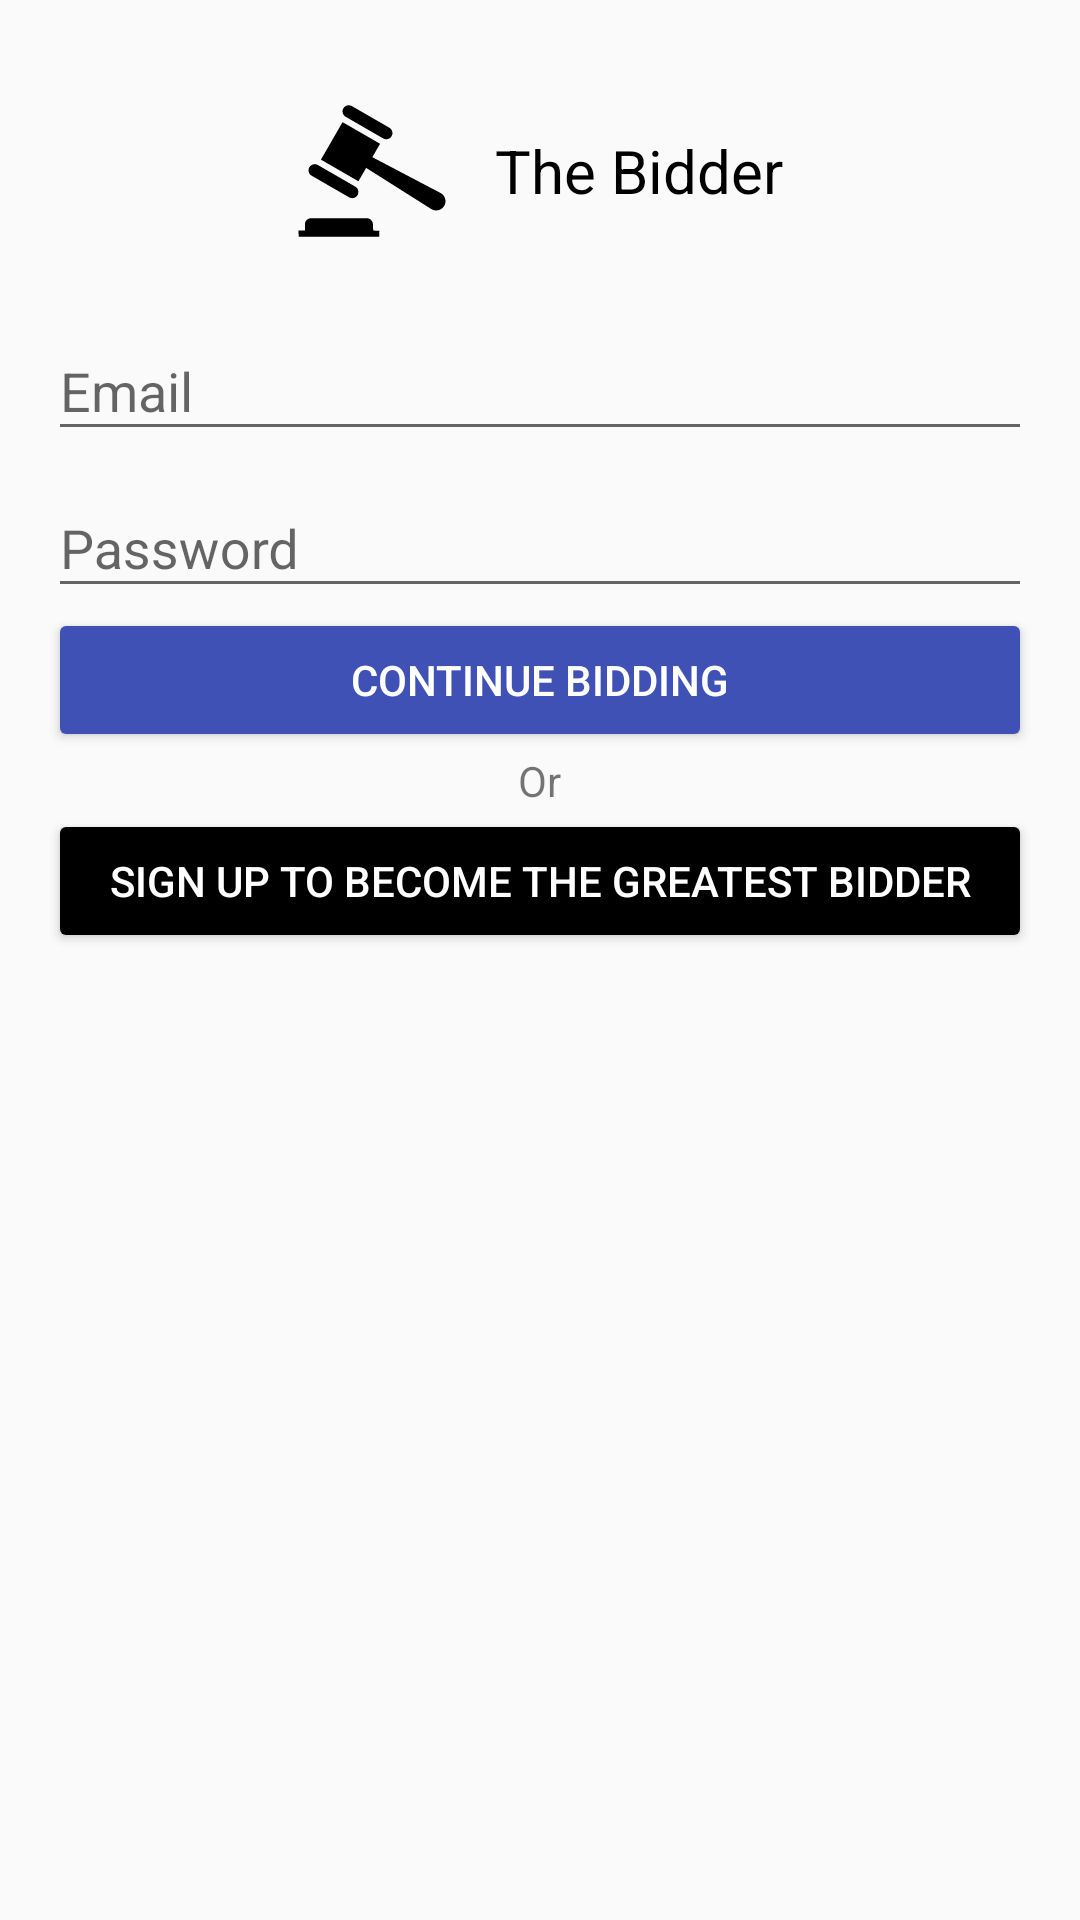

Android layout source for this screen:
<!-- AndroidManifest.xml: application theme AppTheme -->
<!-- res/layout/content_login.xml -->
<?xml version="1.0" encoding="utf-8"?>
<RelativeLayout xmlns:android="http://schemas.android.com/apk/res/android"
    xmlns:app="http://schemas.android.com/apk/res-auto"
    xmlns:tools="http://schemas.android.com/tools"
    android:layout_width="match_parent"
    android:layout_height="match_parent"
    app:layout_behavior="@string/appbar_scrolling_view_behavior"
    tools:context="victor.pettengill.auctionsystem.LoginActivity"
    tools:showIn="@layout/activity_login">

    <ScrollView
        android:layout_width="match_parent"
        android:layout_height="wrap_content">

        <LinearLayout
            android:layout_width="match_parent"
            android:layout_height="wrap_content"
            android:orientation="vertical"
            android:gravity="center_horizontal"
            android:padding="@dimen/defaultMargin">

                <LinearLayout
                    android:layout_width="wrap_content"
                    android:layout_height="wrap_content"
                    android:orientation="horizontal"
                    android:layout_marginTop="@dimen/defaultMargin"
                    android:gravity="center">

                    <ImageView
                        android:layout_width="wrap_content"
                        android:layout_height="wrap_content"
                        android:src="@drawable/login_logo"/>

                    <TextView
                        android:layout_width="wrap_content"
                        android:layout_height="wrap_content"
                        android:textSize="@dimen/sloganTextSize"
                        android:layout_marginLeft="@dimen/defaultMargin"
                        android:textColor="@color/colorPrimary"
                        android:text="@string/app_name"/>

                </LinearLayout>

            <android.support.design.widget.TextInputLayout
                android:layout_width="match_parent"
                android:layout_height="wrap_content"
                android:layout_marginTop="@dimen/defaultMargin">

                <android.support.design.widget.TextInputEditText
                    android:layout_width="match_parent"
                    android:layout_height="wrap_content"
                    android:id="@+id/email"
                    android:hint="@string/hintemail"/>

            </android.support.design.widget.TextInputLayout>

            <android.support.design.widget.TextInputLayout
                android:layout_width="match_parent"
                android:layout_height="wrap_content">

                <android.support.design.widget.TextInputEditText
                    android:layout_width="match_parent"
                    android:layout_height="wrap_content"
                    android:id="@+id/password"
                    android:hint="@string/password"/>

            </android.support.design.widget.TextInputLayout>

            <Button
                android:layout_width="match_parent"
                android:layout_height="wrap_content"
                style="@style/Widget.AppCompat.Button.Colored"
                android:theme="@style/ButtonLogin"
                android:id="@+id/login"
                android:text="@string/login"/>

            <TextView
                android:layout_width="wrap_content"
                android:layout_height="wrap_content"
                android:text="@string/or"/>

            <Button
                android:layout_width="match_parent"
                android:layout_height="wrap_content"
                style="@style/Widget.AppCompat.Button.Colored"
                android:theme="@style/ButtonSignUp"
                android:id="@+id/signup"
                android:text="@string/signup"/>

        </LinearLayout>

    </ScrollView>

</RelativeLayout>
<!-- res/layout/activity_login.xml (included above) -->
<?xml version="1.0" encoding="utf-8"?>
<android.support.design.widget.CoordinatorLayout xmlns:android="http://schemas.android.com/apk/res/android"
    xmlns:app="http://schemas.android.com/apk/res-auto"
    xmlns:tools="http://schemas.android.com/tools"
    android:layout_width="match_parent"
    android:layout_height="match_parent"
    tools:context="victor.pettengill.auctionsystem.LoginActivity">

    <android.support.design.widget.AppBarLayout
        android:layout_width="match_parent"
        android:layout_height="wrap_content"
        android:theme="@style/AppTheme.AppBarOverlay">

        <android.support.v7.widget.Toolbar
            android:id="@+id/toolbar"
            android:layout_width="match_parent"
            android:layout_height="?attr/actionBarSize"
            android:background="?attr/colorPrimary"
            app:popupTheme="@style/AppTheme.PopupOverlay" />

    </android.support.design.widget.AppBarLayout>

    <include layout="@layout/content_login" />

</android.support.design.widget.CoordinatorLayout>
<!-- resources referenced by this layout -->
<resources>
  <color name="colorPrimary">#000000</color>
  <dimen name="defaultMargin">16dp</dimen>
  <dimen name="sloganTextSize">20sp</dimen>
  <!-- drawable login_logo (drawable) -->
  <vector android:height="50dp" android:viewportHeight="1000.0"
      android:viewportWidth="1000.0" android:width="50dp" xmlns:android="http://schemas.android.com/apk/res/android">
      <path android:fillColor="#FF000000" android:pathData="M324.4,138.5l250,144.3c19.8,11.4 45,4.6 56.3,-15.1c11.4,-19.7 4.7,-45 -15.1,-56.3l-250,-144.3c-19.8,-11.4 -45,-4.6 -56.3,15.1S304.7,127 324.4,138.5L324.4,138.5zM553.8,318.5l-250,-144.3l-144.3,250l250,144.3L553.8,318.5zM97.6,531.3l250,144.3c19.7,11.4 45,4.6 56.3,-15.1c11.3,-19.7 4.6,-45 -15.1,-56.3L138.8,460c-19.8,-11.4 -45,-4.6 -56.3,15.1C71,494.7 77.8,520 97.6,531.3L97.6,531.3zM959.1,647.7L502.3,407.8L461,479.3l436.2,275.6c29.6,17.1 67.4,7 84.5,-22.6C998.8,702.6 988.6,664.8 959.1,647.7L959.1,647.7zM506.3,856c0,-22.8 -18.5,-41.2 -41.2,-41.2H93.8c-22.8,0 -41.2,18.4 -41.2,41.2c0,22.8 0,41.2 0,41.2L10,896.3l1.4,42.1h536.1l1.9,-39.5l-40.6,-1.7C508.9,897.2 506.3,878.7 506.3,856L506.3,856z"/>
  </vector>
  <string name="app_name">The Bidder</string>
  <string name="hintemail">Email</string>
  <string name="login">Continue bidding</string>
  <string name="or">Or</string>
  <string name="password">Password</string>
  <string name="signup">Sign Up to become the greatest bidder</string>
  <style name="AppTheme.AppBarOverlay" parent="ThemeOverlay.AppCompat.Dark.ActionBar" />
  <style name="AppTheme.PopupOverlay" parent="ThemeOverlay.AppCompat.Light" />
  <style name="ButtonLogin" parent="ThemeOverlay.AppCompat">
          <item name="colorAccent">@color/colorAccent</item>
      </style>
  <style name="ButtonSignUp" parent="ThemeOverlay.AppCompat">
          <item name="colorAccent">@color/colorPrimary</item>
      </style>
  <style name="AppTheme" parent="Theme.AppCompat.Light.NoActionBar">
          
          <item name="colorPrimary">@color/colorPrimary</item>
          <item name="colorPrimaryDark">@color/colorPrimaryDark</item>
          <item name="colorAccent">@color/colorAccent</item>
      </style>
  <color name="colorAccent">#3F51B5</color>
  <color name="colorPrimaryDark">#a2a2a2</color>
</resources>
